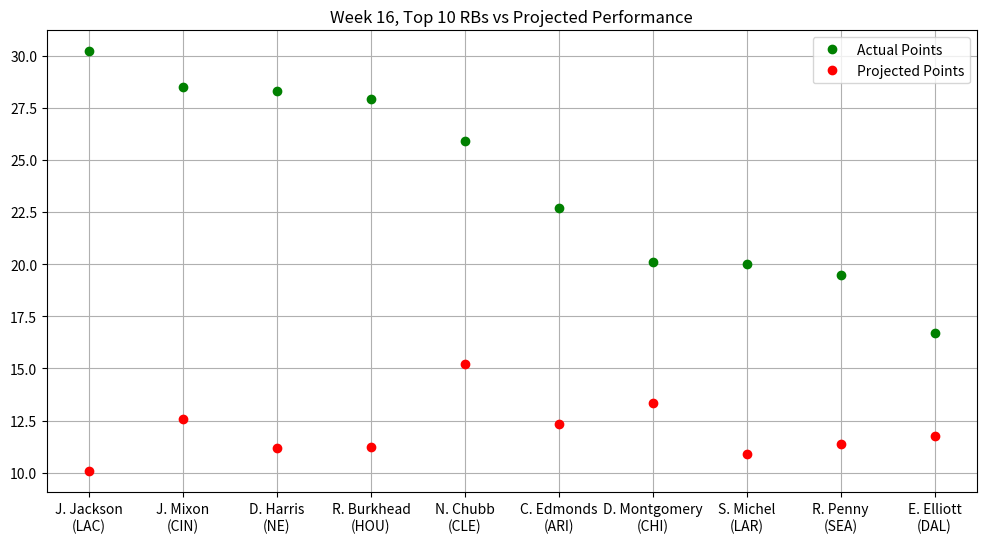

This chart was generated by the following Python code:
"""
Stats provided by NFL Fantasy
Week 16, Top 10 RBs vs Projected Performance
"""

import matplotlib.pyplot as plt
import numpy as np
from matplotlib.pyplot import figure
figure(figsize=(12, 6), dpi=80)

actual_points = np.array([30.20,28.50,28.30,27.90,25.90,22.70,20.10,20.00,19.50,16.70])
proj_points = np.array([10.06,12.57,11.16,11.21,15.21,12.33,13.36,10.91,11.38,11.78])
players = np.array(["J. Jackson\n(LAC)","J. Mixon\n(CIN)","D. Harris\n(NE)","R. Burkhead\n(HOU)",
                    "N. Chubb\n(CLE)","C. Edmonds\n(ARI)","D. Montgomery\n(CHI)","S. Michel\n(LAR)",
                    "R. Penny\n(SEA)","E. Elliott\n(DAL)"])

plt.plot(players, actual_points, 'o', c = 'g', label = 'Actual Points', ms = 6)
plt.plot(proj_points, 'o', c = 'r', label = 'Projected Points', ms = 6)
plt.title("Week 16, Top 10 RBs vs Projected Performance")
plt.legend()
plt.grid()
plt.show()